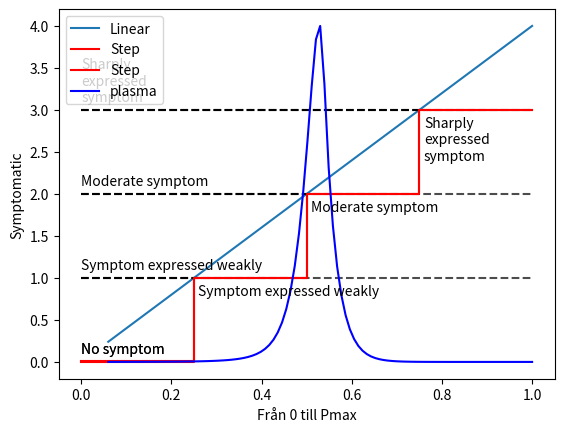

The matplotlib source for this figure:
# -*- coding: utf-8 -*-
"""
Created on Thu Mar 25 10:44:17 2021

[redacted]
"""

import numpy as np
import matplotlib.pyplot as plt

pLinear = np.linspace(0.06,1)
symptomLinear = pLinear*4

plt.plot(pLinear, symptomLinear, label = "Linear")

pStep = [0,0.25,0.25,0.25,0.5,0.5,0.5,0.75,0.75,0.75,1]
symptomStep = [0,0,0,1,1,1,2,2,2,3,3]

plt.plot(pStep,symptomStep, c = 'red', label = 'Step')

plt.plot([0,0.25],[1,1], 'k--')
plt.plot([0,0.5],[2,2], 'k--')
plt.plot([0,0.75],[3,3], 'k--')

plt.text(0,0.1,'No symptom')
plt.text(0.26,0.8,'Symptom expressed weakly')
plt.text(0.51,1.8,'Moderate symptom')
plt.text(0.76,2.8,'Sharply')
plt.text(0.76,2.6,'expressed')
plt.text(0.76,2.4,'symptom')


plt.legend()
plt.xlabel("Från 0 till Pmax")
plt.ylabel("Symptomatic")

#%%

import numpy as np
import matplotlib.pyplot as plt

virus = 1000
tcell = 0
mcell = 100

parameterTimeChanger = 10
a = 1/parameterTimeChanger #np.random.normal(2,0.2)
b = 0.5/parameterTimeChanger
c = 0.1/parameterTimeChanger # np.random.normal(1,0.1)
d = 0.001/parameterTimeChanger
e = 3/parameterTimeChanger
f = 0.5/parameterTimeChanger
g = 0.1/parameterTimeChanger

virusPlot = [virus]
tcellPlot = [tcell]
mcellPlot = [mcell]


time = 100
for ix in range(time):
    dvdt = a*virus - b*tcell
    dTdt = virus*(c + d*mcell) - e*tcell
    dMdt = f*tcell - g*mcell
    virus = virus + dvdt
    tcell = tcell + dTdt
    mcell = mcell + dMdt
    if virus < 10: virus = 0
    if tcell < 10: tcell = 0
    if mcell < 10: mcell = 0 
    # elif ix == 750:
    #     virus = virus + 500
    virusPlot.append(virus)
    tcellPlot.append(tcell)
    mcellPlot.append(mcell)

    


pLinear = np.linspace(0.06,1)
symptomLinear = pLinear*4

pStep = [0,0.25,0.25,0.25,0.5,0.5,0.5,0.75,0.75,0.75,1]
symptomStep = [0.01,0.01,0.01,1,1,1,2,2,2,3,3]

plt.plot([0,1],[1,1], 'k--', alpha = 0.7)
plt.plot([0,1],[2,2], 'k--', alpha = 0.7)
plt.plot([0,1],[3,3], 'k--', alpha = 0.7)


plt.plot(pStep,symptomStep, c = 'red', label = 'Step')


plt.plot(np.linspace(0.06,1,time+1),np.array(tcellPlot)/max(tcellPlot)*4, label = 'plasma', c = 'blue')


plt.text(0,0.1,'No symptom')
plt.text(0.0,1.1,'Symptom expressed weakly')
plt.text(0.0,2.1,'Moderate symptom')
plt.text(0.0,3.5,'Sharply')
plt.text(0.0,3.3,'expressed')
plt.text(0.0,3.1,'symptom')


plt.legend()
# plt.yscale('log')

